Run: headless pygame with SDL's dummy video driver; simulated clock (each Clock.tick advances the game by its frame time, no real sleeping); random seed 0; keys injected as events and as key.get_pressed() state; mouse plan: one left click at the window centre at the start of phase 2, then a move to the lower-right quarter at the start of phase 3.
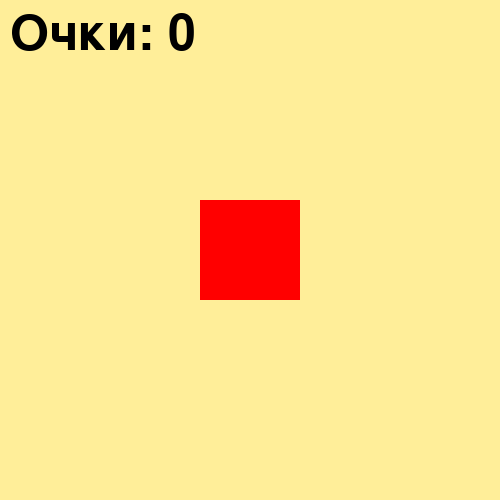
Frame 1 of 4 · flips 1–60 · no input
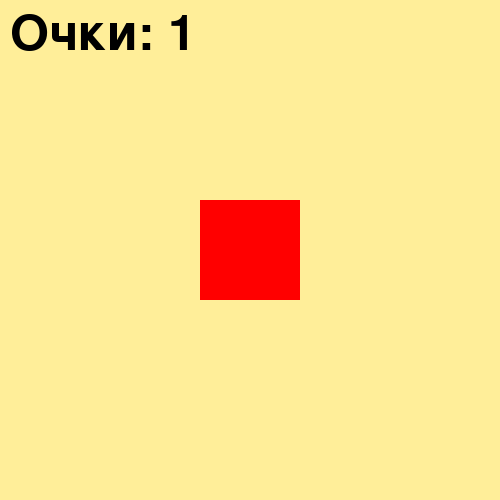
Frame 2 of 4 · flips 61–180 · clicked the window centre · tapped SPACE, RETURN · held RIGHT (→), D
Frame 3 of 4 · flips 181–300 · moved the mouse to the lower-right quarter · held DOWN (↓), S · screen unchanged from frame 2, image omitted
Frame 4 of 4 · flips 301–420 · held LEFT (←), A, UP (↑), W · screen unchanged from frame 3, image omitted

The pygame program that drew these frames:

import pygame 
from random import randint
from time import time

pygame.init()
screen_w = 500
screen_h = 500
screen = pygame.display.set_mode((screen_w, screen_h))
GOLD = (255,238,153)
BLACK = (0, 0, 0)
RED = (255,0,0)
GREEN = (0,255,0)
screen.fill(GOLD)

#Шрифты
font = pygame.font.Font(None,74)
font1 = pygame.font.Font(None,74)

#Создаем игрока-квадрат
player = pygame.Rect(screen_w // 2 - 50, screen_h // 2 - 50, 100,100)

#Создаем надпись победы
win_text = font.render('Победа!',True,BLACK)
score = 0
run =  True
cur_time = time()
fill_color = RED
#игровой циклn
while run == True: #run == Trust или ран жто одно и тоже
    for event in pygame.event.get():
        if event.type == pygame.QUIT:
            run = False
        elif event.type == pygame.MOUSEBUTTONDOWN:
            x,y = event.pos
            if player.collidepoint(x, y):
                score += 1
                fill_color = GREEN
    new_time = time()
    if int(new_time) - int(cur_time) == 1:
        player.x = (randint(0, screen_w - player.width))
        player.y = (randint(0, screen_h - player.height))
        cur_time = new_time


    screen.fill(GOLD)
    pygame.draw.rect(screen,fill_color,player)
    fill_color = RED
    score_text = font.render('Очки: ' + str(score), True, BLACK)
    screen.blit(score_text,(10,10))

    if score == 10:
        screen.fill(GOLD)
        screen.blit(win_text,(140,220))
    pygame.display.update()
pygame.quit()
